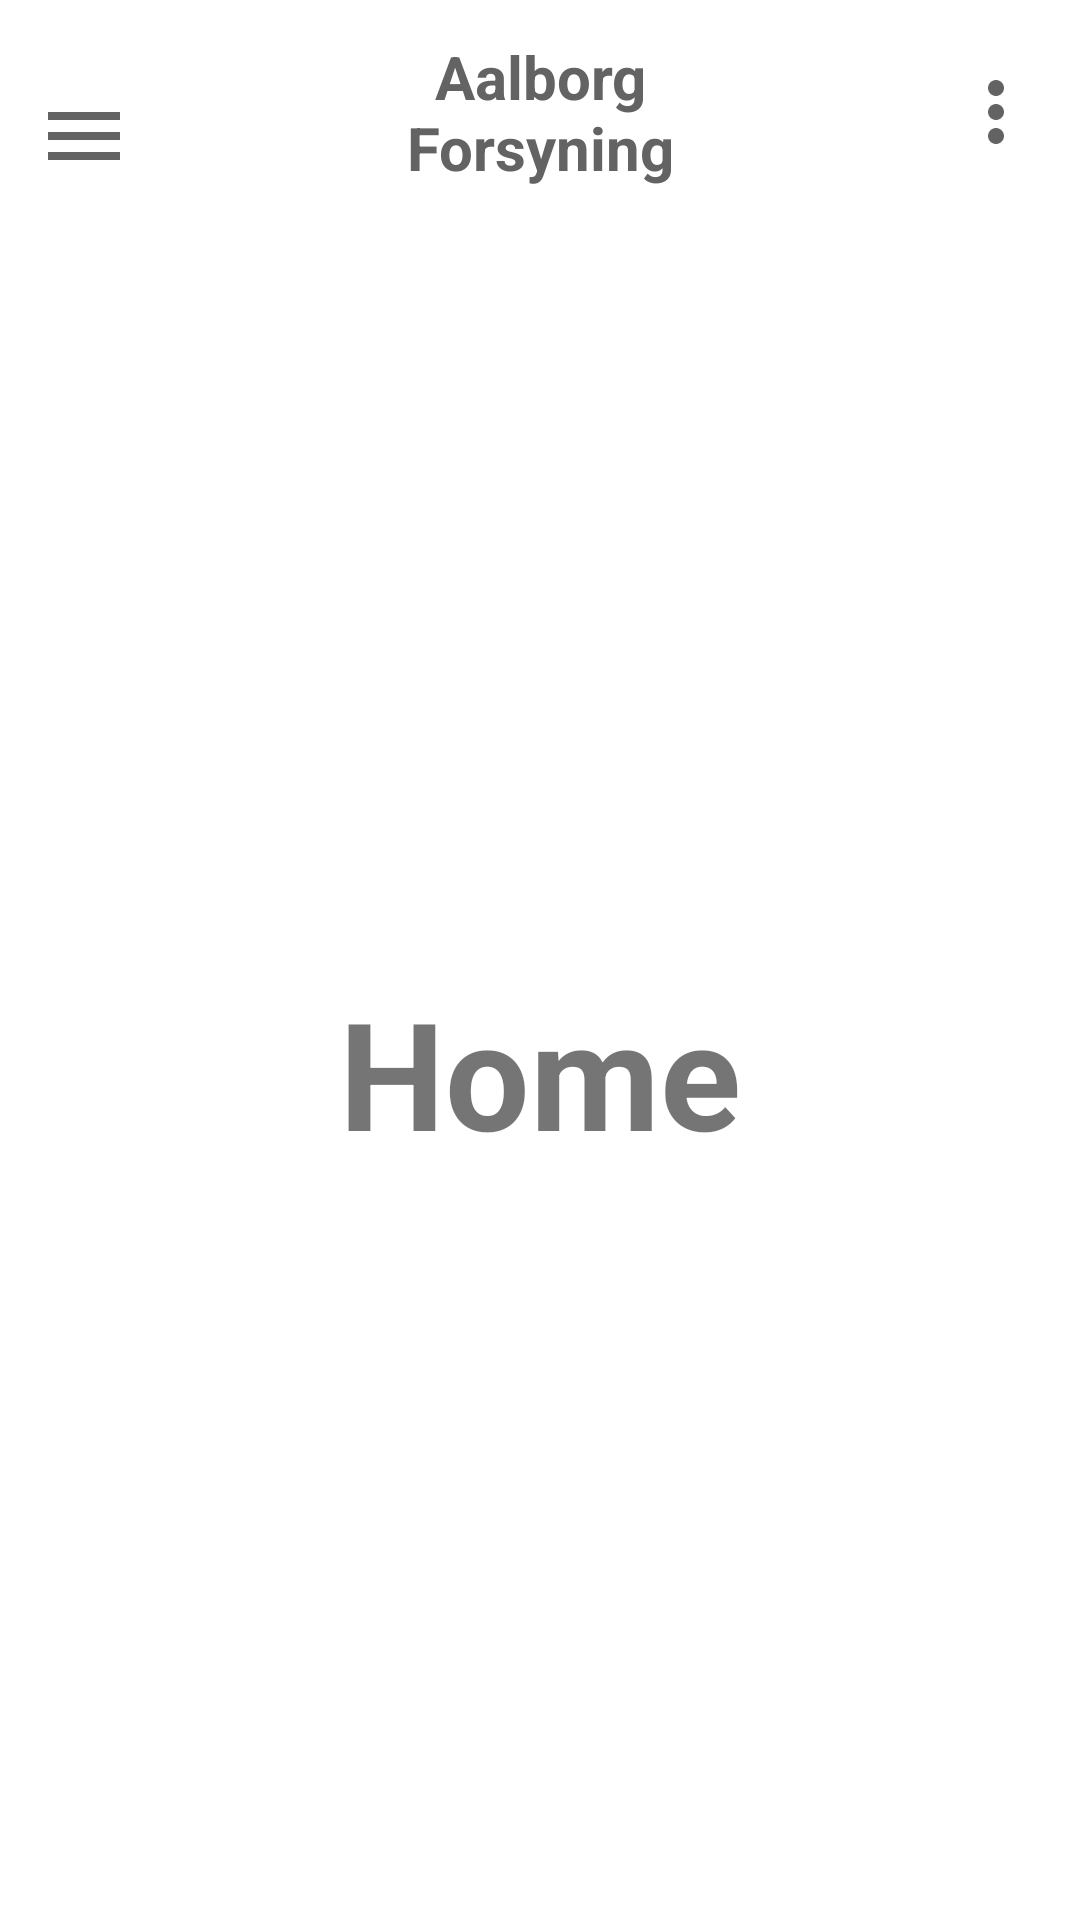

Reconstruct the res/layout file that produces this screen, plus the resources it refers to.
<!-- AndroidManifest.xml: application theme Theme.AalborgForsyning -->
<!-- res/layout/activity_main.xml -->
<?xml version="1.0" encoding="utf-8"?>

<androidx.drawerlayout.widget.DrawerLayout
    xmlns:android="http://schemas.android.com/apk/res/android"
    xmlns:app="http://schemas.android.com/apk/res-auto"
    xmlns:tools="http://schemas.android.com/tools"
    android:layout_width="match_parent"
    android:layout_height="match_parent"
    android:id="@+id/drawer_layout"
    tools:context=".MainActivity">

<LinearLayout
    android:layout_width="match_parent"
    android:layout_height="match_parent"
    android:orientation="vertical">
    <include
        layout="@layout/main_toolbar"/>

    <TextView
        android:layout_width="match_parent"
        android:layout_height="match_parent"
        android:text="Home"
        android:textSize="50sp"
        android:textStyle="bold"
        android:gravity="center"/>
</LinearLayout>

    <RelativeLayout
        android:layout_width="300dp"
        android:layout_height="match_parent"
        android:layout_gravity="start"
        android:background="@android:color/white">

        <include layout="@layout/main_nav_drawer" />

    </RelativeLayout>

</androidx.drawerlayout.widget.DrawerLayout>
<!-- res/layout/main_toolbar.xml (included above) -->
<?xml version="1.0" encoding="utf-8"?>
<LinearLayout
    xmlns:android="http://schemas.android.com/apk/res/android"
    xmlns:app="http://schemas.android.com/apk/res-auto"
    xmlns:tools="http://schemas.android.com/tools"
    android:layout_width="match_parent"
    android:layout_height="wrap_content"
    android:gravity="center_vertical"
    android:orientation="horizontal"
    android:padding="12dp">

    <ImageView
        android:layout_width="wrap_content"
        android:layout_height="wrap_content"
        android:layout_marginTop="8dp"
        android:layout_marginEnd="69dp"
        android:onClick="ClickMenu"
        android:src="@drawable/ic_menu"
        app:layout_constraintEnd_toStartOf="@+id/textView"
        app:layout_constraintHorizontal_bias="0.16"
        app:layout_constraintStart_toStartOf="parent"
        app:layout_constraintTop_toTopOf="parent" />

    <TextView
        android:id="@+id/textView"
        android:layout_width="0dp"
        android:layout_height="wrap_content"
        android:layout_marginEnd="69dp"
        android:layout_weight="1"
        android:text="Aalborg Forsyning"
        android:textAlignment="center"
        android:textColor="#636363"
        android:textSize="20sp"
        android:textStyle="bold"
        app:layout_constraintEnd_toStartOf="@+id/imageView8"
        tools:layout_editor_absoluteY="11dp" />

    <ImageView
        android:id="@+id/imageView8"
        android:layout_width="wrap_content"
        android:layout_height="wrap_content"
        android:src="@drawable/ic_more"
        tools:layout_editor_absoluteX="363dp"
        tools:layout_editor_absoluteY="16dp" />

</LinearLayout>
<!-- res/layout/main_nav_drawer.xml (included above) -->
<?xml version="1.0" encoding="utf-8"?>
<LinearLayout
    xmlns:android="http://schemas.android.com/apk/res/android"
    android:layout_width="match_parent"
    android:layout_height="match_parent"
    android:orientation="vertical">

    <ImageView
        android:layout_width="match_parent"
        android:layout_height="120dp"
        android:layout_margin="16dp"
        android:onClick="ClickLogo"
        android:src="@drawable/img"/>

    <TextView
        android:layout_width="match_parent"
        android:layout_height="wrap_content"
        android:textSize="20sp"
        android:textStyle="bold"
        android:textAlignment="center"
        android:textColor="#636363"/>

    <View
        android:layout_width="match_parent"
        android:layout_height="1dp"
        android:layout_marginTop="16dp"
        android:layout_marginBottom="16dp"
        android:background="#636363" />

    <LinearLayout
        android:layout_width="match_parent"
        android:layout_height="wrap_content"
        android:orientation="horizontal"
        android:gravity="center_vertical"
        android:onClick="ClickHome">

    <TextView
        android:layout_width="0dp"
        android:layout_height="wrap_content"
        android:layout_weight="1"
        android:text="Home"
        android:padding="12dp"
        android:layout_marginStart="16dp"/>

    <ImageView
        android:layout_width="wrap_content"
        android:layout_height="wrap_content"
        android:layout_marginEnd="48dp"
        android:src="@drawable/ic_home" />


    </LinearLayout>

    <LinearLayout
        android:layout_width="match_parent"
        android:layout_height="wrap_content"
        android:orientation="horizontal"
        android:gravity="center_vertical"
        android:onClick="ClickDashboard">

        <TextView
            android:layout_width="0dp"
            android:layout_height="wrap_content"
            android:layout_weight="1"
            android:text="Dashboard"
            android:padding="12dp"
            android:layout_marginStart="16dp" />

        <ImageView
            android:layout_width="wrap_content"
            android:layout_height="wrap_content"
            android:layout_marginEnd="48dp"
            android:src="@drawable/ic_dashboard" />
    </LinearLayout>

    <LinearLayout
        android:layout_width="match_parent"
        android:layout_height="wrap_content"
        android:orientation="horizontal"
        android:gravity="center_vertical"
        android:onClick="ClickAboutUs">

        <TextView
            android:layout_width="0dp"
            android:layout_height="wrap_content"
            android:layout_weight="1"
            android:text="About Us"
            android:padding="12dp"
            android:layout_marginStart="16dp" />

        <ImageView
            android:layout_width="wrap_content"
            android:layout_height="wrap_content"
            android:layout_marginEnd="48dp"
            android:src="@drawable/ic_about_us" />
    </LinearLayout>

    <LinearLayout
        android:layout_width="match_parent"
        android:layout_height="wrap_content"
        android:orientation="horizontal"
        android:gravity="center_vertical"
        android:onClick="ClickLogout">

        <TextView
            android:layout_width="0dp"
            android:layout_height="wrap_content"
            android:layout_weight="1"
            android:text="Logout"
            android:padding="12dp"
            android:layout_marginStart="16dp"/>

            <ImageView
                android:layout_width="wrap_content"
                android:layout_height="wrap_content"
                android:layout_marginEnd="48dp"
                android:src="@drawable/ic_power"/>
    </LinearLayout>

</LinearLayout>
<!-- resources referenced by this layout -->
<resources>
  <!-- drawable ic_about_us (drawable) -->
  <vector android:height="32dp" android:tint="#636363"
      android:viewportHeight="24" android:viewportWidth="24"
      android:width="32dp" xmlns:android="http://schemas.android.com/apk/res/android">
      <path android:fillColor="@android:color/white" android:pathData="M12,2C6.48,2 2,6.48 2,12s4.48,10 10,10 10,-4.48 10,-10S17.52,2 12,2zM13,17h-2v-6h2v6zM13,9h-2L11,7h2v2z"/>
  </vector>
  <!-- drawable ic_dashboard (drawable) -->
  <vector android:height="32dp" android:tint="#636363"
      android:viewportHeight="24" android:viewportWidth="24"
      android:width="32dp" xmlns:android="http://schemas.android.com/apk/res/android">
      <path android:fillColor="@android:color/white" android:pathData="M3,13h8L11,3L3,3v10zM3,21h8v-6L3,15v6zM13,21h8L21,11h-8v10zM13,3v6h8L21,3h-8z"/>
  </vector>
  <!-- drawable ic_home (drawable) -->
  <vector android:height="32dp" android:tint="#636363"
      android:viewportHeight="24" android:viewportWidth="24"
      android:width="32dp" xmlns:android="http://schemas.android.com/apk/res/android">
      <path android:fillColor="@android:color/white" android:pathData="M10,20v-6h4v6h5v-8h3L12,3 2,12h3v8z"/>
  </vector>
  <!-- drawable ic_menu (drawable) -->
  <vector android:height="32dp" android:tint="#636363"
      android:viewportHeight="24" android:viewportWidth="24"
      android:width="32dp" xmlns:android="http://schemas.android.com/apk/res/android">
      <path android:fillColor="@android:color/white" android:pathData="M3,18h18v-2L3,16v2zM3,13h18v-2L3,11v2zM3,6v2h18L21,6L3,6z"/>
  </vector>
  <!-- drawable ic_more (drawable) -->
  <vector android:height="32dp" android:tint="#636363"
      android:viewportHeight="24" android:viewportWidth="24"
      android:width="32dp" xmlns:android="http://schemas.android.com/apk/res/android">
      <path android:fillColor="@android:color/white" android:pathData="M12,8c1.1,0 2,-0.9 2,-2s-0.9,-2 -2,-2 -2,0.9 -2,2 0.9,2 2,2zM12,10c-1.1,0 -2,0.9 -2,2s0.9,2 2,2 2,-0.9 2,-2 -0.9,-2 -2,-2zM12,16c-1.1,0 -2,0.9 -2,2s0.9,2 2,2 2,-0.9 2,-2 -0.9,-2 -2,-2z"/>
  </vector>
  <!-- drawable ic_power (drawable) -->
  <vector android:height="32dp" android:tint="#636363"
      android:viewportHeight="24" android:viewportWidth="24"
      android:width="32dp" xmlns:android="http://schemas.android.com/apk/res/android">
      <path android:fillColor="@android:color/white" android:pathData="M13,3h-2v10h2L13,3zM17.83,5.17l-1.42,1.42C17.99,7.86 19,9.81 19,12c0,3.87 -3.13,7 -7,7s-7,-3.13 -7,-7c0,-2.19 1.01,-4.14 2.58,-5.42L6.17,5.17C4.23,6.82 3,9.26 3,12c0,4.97 4.03,9 9,9s9,-4.03 9,-9c0,-2.74 -1.23,-5.18 -3.17,-6.83z"/>
  </vector>
  <!-- drawable img: png bitmap (drawable-v24, 2452 bytes) -->
  <style name="Theme.AalborgForsyning" parent="Theme.MaterialComponents.DayNight.NoActionBar">
          
          <item name="colorPrimary">@color/purple_500</item>
          <item name="colorPrimaryVariant">@color/purple_700</item>
          <item name="colorOnPrimary">@color/white</item>
          
          <item name="colorSecondary">@color/teal_200</item>
          <item name="colorSecondaryVariant">@color/teal_700</item>
          <item name="colorOnSecondary">@color/black</item>
          
          <item name="android:statusBarColor" tools:targetApi="l">?attr/colorPrimaryVariant</item>
          
      </style>
  <!-- not gathered from this repository: default colours our renderer supplied (Android Studio template values) -->
  <color name="purple_500">#FF6200EE</color>
  <color name="purple_700">#FF3700B3</color>
  <color name="teal_200">#FF03DAC5</color>
  <color name="teal_700">#FF018786</color>
  <color name="black">#FF000000</color>
  <color name="white">#FFFFFFFF</color>
</resources>
